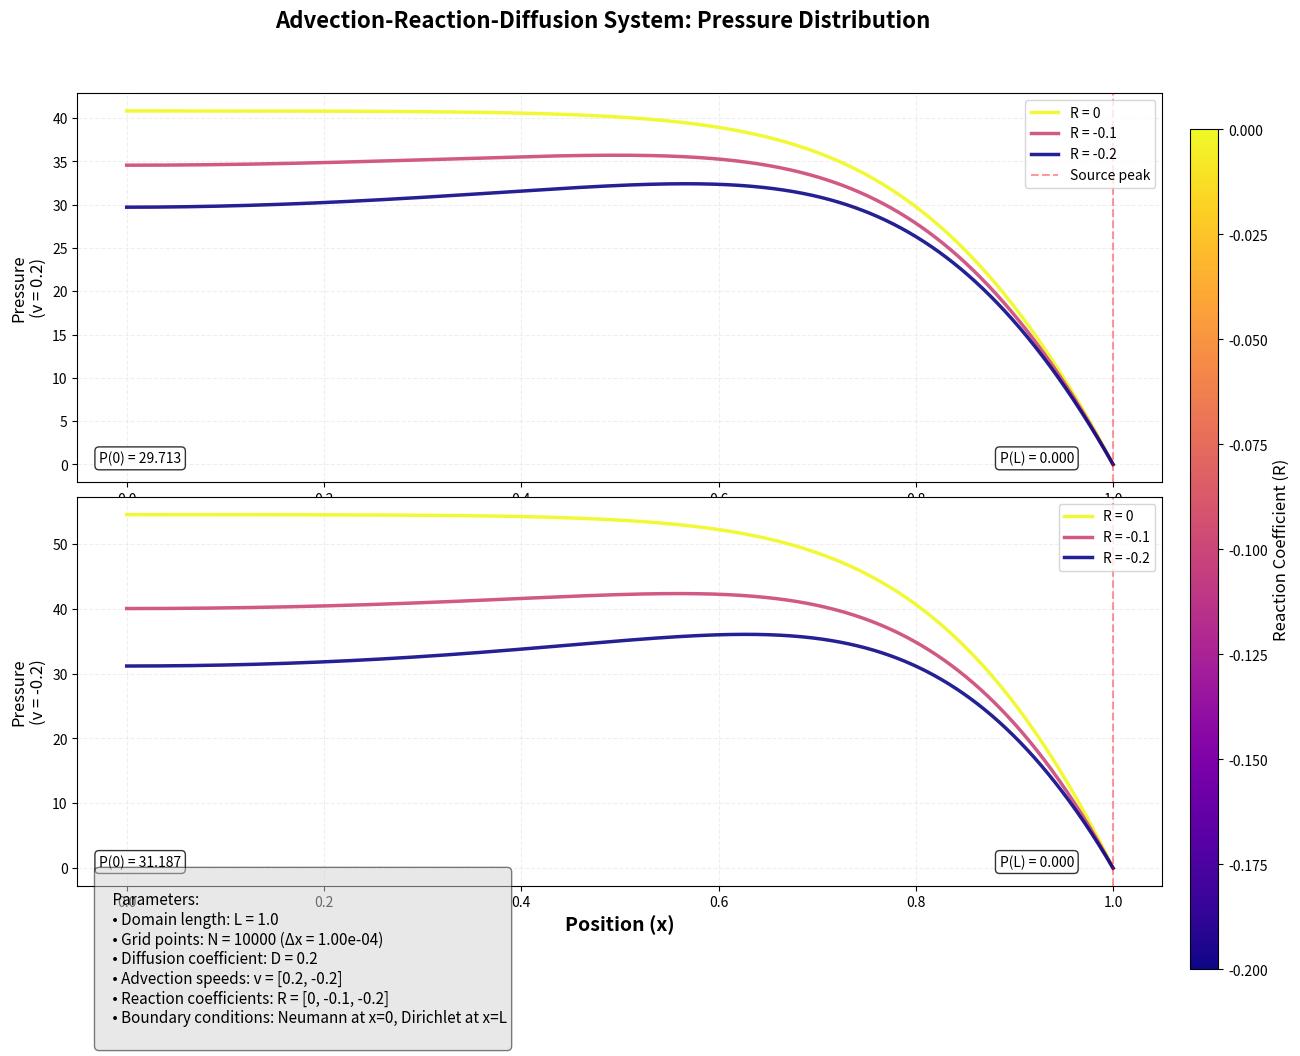

Generate this figure with matplotlib:
# -*- coding: utf-8 -*-
"""
Created on Fri Dec 26 12:03:44 2025

[redacted]
"""

from scipy.sparse import lil_matrix
from scipy.sparse.linalg import spsolve

from numpy import linspace
import numpy as np

import matplotlib.pyplot as plt


#length of box
L_x = 1.0

#Number of points
nx = 10000

#Set of interval numbers (x values) in between the length (0 and L_x)
xval = linspace(0, L_x, num=nx)

#Setting the spacing of element we are integrating over
#Each spacing between the x values is the same, so just using first 2
dx = xval[1]-xval[0]

D = 0.2     #diffusion coefficient

v = [0.2, -0.2]     #advection flow

S = 100 * (1 - np.tanh(-5*(xval - 0.75)))       #net source

R = [0, -0.1, -0.2]     #reaction coefficient

#rhs vector, equal to what the 2nd order difference equals
rho = -S

#returns a sparse matrix of the input x grid
#also given advection speed v and reaction coefficient R
#has neumann lower boundary and dirichlet upper boundary
def return_sparse_matrix(aVal, v, R):
    #create the empty sparse matrix
    M = lil_matrix((nx, nx))
    
    #set the values in middle of matrix (2nd order diff)
    for i in range(1, nx-1):
        # sets previous value (A)
        M[i, i-1] = (D/dx**2) - ((0.5*v)/dx)
        # Sets current value (B)
        M[i, i]   =  -(2.0*D)/dx**2 + R
        # Sets following value (C)
        M[i, i+1] = (D/dx**2) + ((0.5*v)/dx)
    
    
    #set boundaries
    #lower boundaries - 2nd order neumann
    M[0,0] = -1.5/dx
    M[0,1] = 2/dx
    M[0,2] = -0.5/dx
    rho[0] = aVal
    
    
    #upper boundary - dirichlet (zero-Dirichlet means M= 1)
    M[-1,-1] = 1.0
    rho[-1] = aVal
    
    return M

def main():
    # Create figure with better layout
    fig = plt.figure(figsize=(14, 12))
    gs = fig.add_gridspec(3, 1, height_ratios=[1, 1, 0.3], hspace=0.05)
    
    ax1 = fig.add_subplot(gs[0])
    ax2 = fig.add_subplot(gs[1], sharex=ax1)
    ax_info = fig.add_subplot(gs[2])
    ax_info.axis('off')  # For text information
    
    # Create color map for R values
    norm = plt.Normalize(min(R), max(R))
    cmap = plt.cm.plasma
    
    plots = []
    labels = []
    
    for idx, value in enumerate(v):
        axPlot = ax1 if idx == 0 else ax2
        
        for co in R:
            M = return_sparse_matrix(aVal=0.0, v=value, R=co)
            M = M.tocsr()
            solution = spsolve(M, rho)
            
            # Plot with color based on R value
            line, = axPlot.plot(xval, solution, 
                               color=cmap(norm(co)),
                               linewidth=2.5,
                               alpha=0.9,
                               label=f'R = {co}')
            
            if idx == 0:
                plots.append(line)
                labels.append(f'R = {co}')
        
        # Add vertical line at source peak
        source_peak_idx = np.argmax(S)
        axPlot.axvline(x=xval[source_peak_idx], 
                      color='red', 
                      linestyle='--', 
                      alpha=0.4,
                      label='Source peak' if idx == 0 else "")
        
        # Customize plot
        axPlot.set_ylabel(f'Pressure\n(v = {value})', fontsize=12)
        axPlot.grid(True, alpha=0.2, linestyle='--')
        axPlot.legend(loc='upper right', fontsize=10)
        
        # Add value at boundaries
        axPlot.text(0.02, 0.05, f'P(0) = {solution[0]:.3f}', 
                   transform=axPlot.transAxes,
                   bbox=dict(boxstyle='round', facecolor='white', alpha=0.8))
        axPlot.text(0.85, 0.05, f'P(L) = {solution[-1]:.3f}', 
                   transform=axPlot.transAxes,
                   bbox=dict(boxstyle='round', facecolor='white', alpha=0.8))
    
    # Create custom colorbar for R values
    cbar_ax = fig.add_axes([0.92, 0.15, 0.02, 0.7])
    sm = plt.cm.ScalarMappable(cmap=cmap, norm=norm)
    sm.set_array([])
    cbar = fig.colorbar(sm, cax=cbar_ax)
    cbar.set_label('Reaction Coefficient (R)', fontsize=12)
    
    # Add information panel
    info_text = f"""
    Parameters:
    • Domain length: L = {L_x}
    • Grid points: N = {nx} (Δx = {dx:.2e})
    • Diffusion coefficient: D = {D}
    • Advection speeds: v = {v}
    • Reaction coefficients: R = {R}
    • Boundary conditions: Neumann at x=0, Dirichlet at x=L
    """
    ax_info.text(0.02, 0.5, info_text, fontsize=11, 
                verticalalignment='center',
                bbox=dict(boxstyle='round', facecolor='lightgray', alpha=0.5))
    
    # Final touches
    ax2.set_xlabel('Position (x)', fontsize=14, fontweight='bold')
    fig.suptitle('Advection-Reaction-Diffusion System: Pressure Distribution', 
                fontsize=16, fontweight='bold', y=0.95)
    
    plt.show()
    
    
#run the code
if __name__ == '__main__':
    main()


